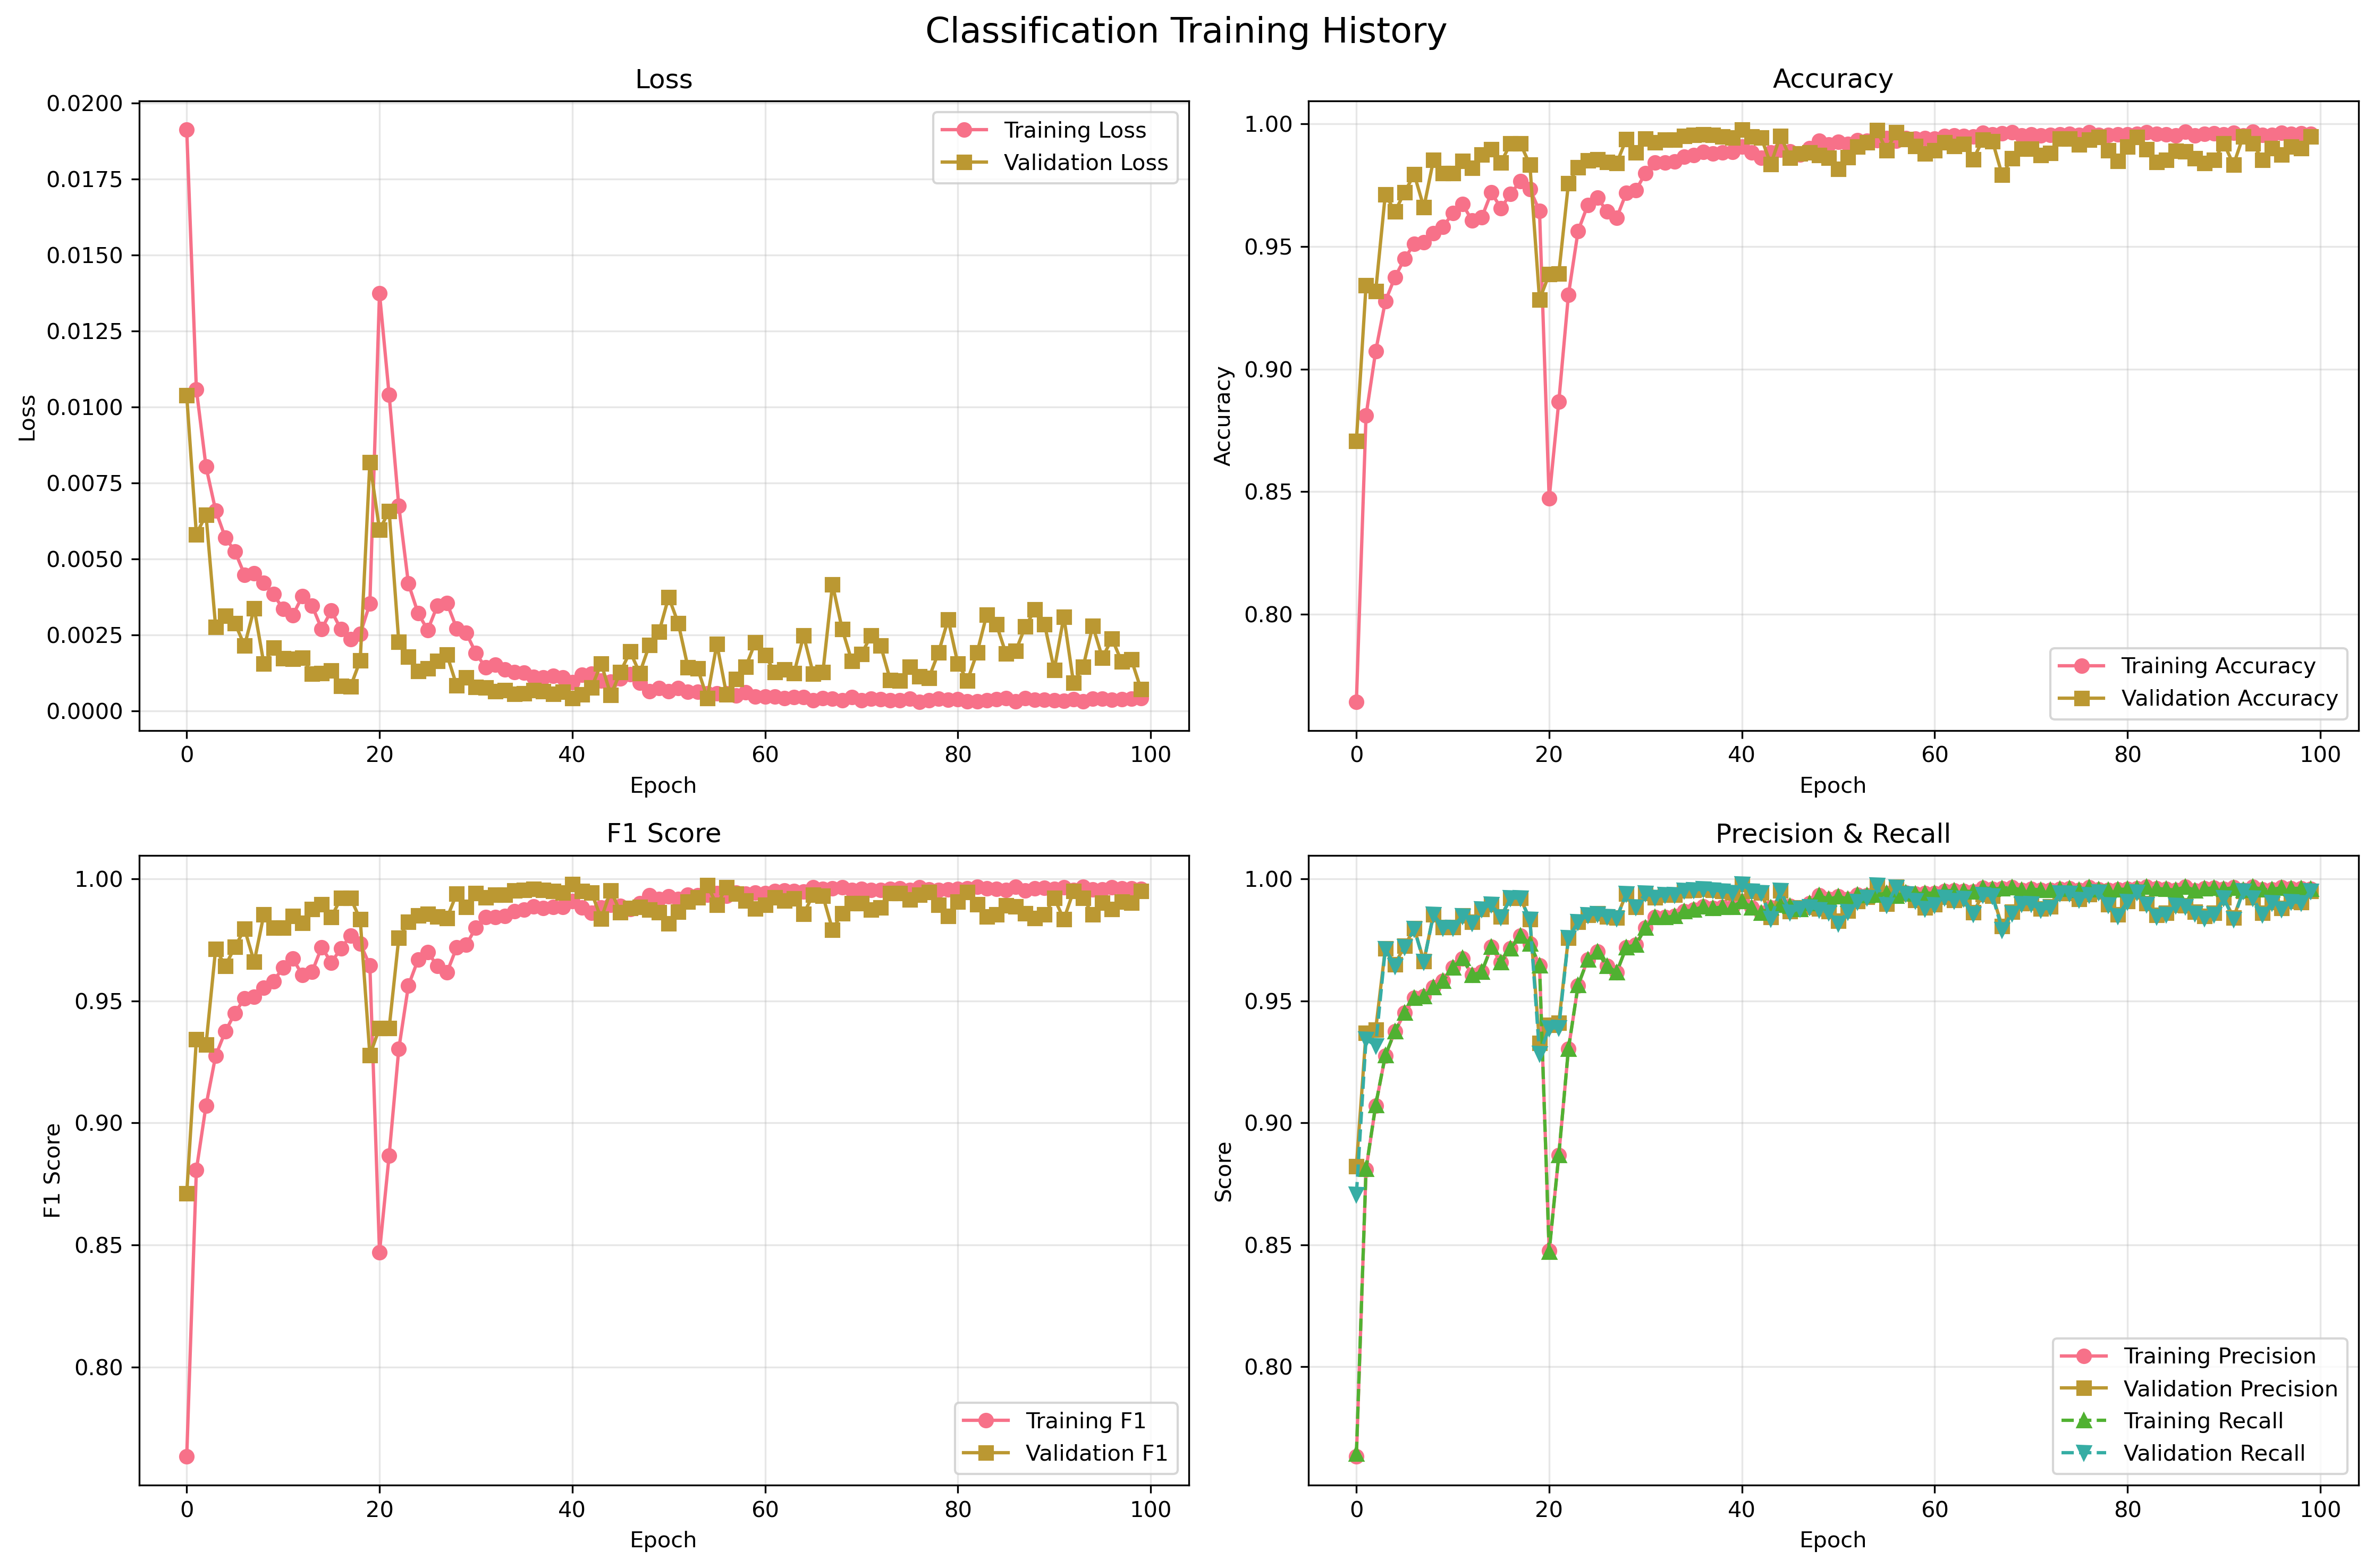

The file beside this chart, header and first rows:
epoch, train_loss, train_accuracy, train_precision, train_recall, train_f1_score, train_precision_glioma, train_recall_glioma, train_f1_glioma, train_precision_meningioma, train_recall_meningioma, train_f1_meningioma, train_precision_none, train_recall_none, train_f1_none, train_precision_pituitary, train_recall_pituitary, train_f1_pituitary, val_loss, val_accuracy, val_precision, val_recall, val_f1_score, val_precision_glioma
1, 0.01913, 0.7642, 0.7631, 0.7642, 0.7633, 0.7564, 0.7584, 0.7574, 0.7019, 0.6623, 0.6815, 0.8367, 0.8306, 0.8337, 0.7823, 0.8278, 0.8044, 0.01038, 0.8707, 0.8821, 0.8707, 0.8711, 0.9716
2, 0.01059, 0.881, 0.8807, 0.881, 0.8808, 0.8844, 0.8765, 0.8804, 0.8458, 0.8228, 0.8342, 0.9232, 0.9254, 0.9243, 0.8818, 0.9145, 0.8978, 0.005819, 0.9342, 0.9368, 0.9342, 0.9343, 0.9821
3, 0.008045, 0.9072, 0.907, 0.9072, 0.9071, 0.9065, 0.898, 0.9022, 0.8785, 0.8695, 0.874, 0.9319, 0.9431, 0.9375, 0.9192, 0.932, 0.9256, 0.006465, 0.9317, 0.9382, 0.9317, 0.932, 0.9928
4, 0.0066, 0.9276, 0.9275, 0.9276, 0.9276, 0.9218, 0.9186, 0.9202, 0.9041, 0.8981, 0.9011, 0.9531, 0.9508, 0.952, 0.9406, 0.9526, 0.9466, 0.00277, 0.9713, 0.9714, 0.9713, 0.9713, 0.974
5, 0.005712, 0.9375, 0.9374, 0.9375, 0.9375, 0.9352, 0.9274, 0.9312, 0.9167, 0.9142, 0.9155, 0.9553, 0.9641, 0.9597, 0.9488, 0.9554, 0.9521, 0.003129, 0.9643, 0.965, 0.9643, 0.9644, 0.9755
6, 0.005258, 0.945, 0.945, 0.945, 0.945, 0.9463, 0.935, 0.9406, 0.9289, 0.9292, 0.9291, 0.9588, 0.9653, 0.962, 0.9501, 0.9596, 0.9548, 0.002893, 0.9722, 0.9725, 0.9722, 0.9721, 0.9699
7, 0.004488, 0.9511, 0.9511, 0.9511, 0.9511, 0.9468, 0.9449, 0.9459, 0.9345, 0.9311, 0.9328, 0.973, 0.9722, 0.9726, 0.9582, 0.9646, 0.9614, 0.002158, 0.9795, 0.9797, 0.9795, 0.9795, 0.9683
8, 0.004528, 0.9518, 0.9518, 0.9518, 0.9518, 0.9485, 0.95, 0.9492, 0.9405, 0.9356, 0.938, 0.9618, 0.9637, 0.9627, 0.9602, 0.9621, 0.9612, 0.003388, 0.966, 0.9663, 0.966, 0.966, 0.9727
9, 0.004216, 0.9555, 0.9555, 0.9555, 0.9555, 0.9528, 0.9522, 0.9525, 0.9431, 0.9336, 0.9383, 0.9718, 0.9714, 0.9716, 0.96, 0.9707, 0.9654, 0.001561, 0.9854, 0.9855, 0.9854, 0.9854, 0.9945
10, 0.003849, 0.9581, 0.9581, 0.9581, 0.9581, 0.9574, 0.9513, 0.9543, 0.9453, 0.9458, 0.9456, 0.9706, 0.9734, 0.972, 0.9631, 0.9685, 0.9658, 0.002096, 0.98, 0.9802, 0.98, 0.98, 0.9684
11, 0.003358, 0.9637, 0.9637, 0.9637, 0.9637, 0.9614, 0.9552, 0.9583, 0.9518, 0.9542, 0.953, 0.9774, 0.9746, 0.976, 0.969, 0.9763, 0.9727, 0.001734, 0.98, 0.9802, 0.98, 0.98, 0.9881
12, 0.003146, 0.9675, 0.9674, 0.9675, 0.9674, 0.9651, 0.9645, 0.9648, 0.9616, 0.9517, 0.9566, 0.9779, 0.981, 0.9795, 0.9691, 0.9777, 0.9734, 0.001713, 0.9848, 0.9849, 0.9848, 0.9848, 0.9928
13, 0.003787, 0.9606, 0.9605, 0.9606, 0.9606, 0.9605, 0.9594, 0.9599, 0.9459, 0.9417, 0.9438, 0.9723, 0.9754, 0.9738, 0.9672, 0.9707, 0.969, 0.001762, 0.982, 0.9823, 0.982, 0.982, 0.9848
14, 0.003476, 0.9618, 0.9618, 0.9618, 0.9618, 0.9576, 0.9568, 0.9572, 0.9541, 0.952, 0.953, 0.9773, 0.9722, 0.9747, 0.9643, 0.971, 0.9677, 0.001231, 0.9876, 0.9877, 0.9876, 0.9876, 0.9937
15, 0.002705, 0.972, 0.972, 0.972, 0.972, 0.9712, 0.9702, 0.9707, 0.9649, 0.9611, 0.963, 0.9826, 0.9778, 0.9802, 0.9729, 0.9813, 0.9771, 0.001243, 0.9896, 0.9896, 0.9896, 0.9896, 0.9893
16, 0.003306, 0.9657, 0.9657, 0.9657, 0.9657, 0.9608, 0.9618, 0.9613, 0.9544, 0.9581, 0.9562, 0.9785, 0.9734, 0.9759, 0.9746, 0.973, 0.9738, 0.001333, 0.9843, 0.9846, 0.9843, 0.9842, 0.9991
17, 0.002693, 0.9715, 0.9715, 0.9715, 0.9715, 0.969, 0.9671, 0.968, 0.9611, 0.9614, 0.9613, 0.9799, 0.981, 0.9805, 0.9794, 0.9808, 0.9801, 0.0008328, 0.9921, 0.9922, 0.9921, 0.9921, 0.9973
18, 0.002361, 0.9767, 0.9767, 0.9767, 0.9767, 0.9751, 0.9726, 0.9739, 0.9678, 0.9697, 0.9688, 0.9863, 0.9871, 0.9867, 0.9808, 0.9816, 0.9812, 0.0008145, 0.9921, 0.9921, 0.9921, 0.9921, 0.9893
19, 0.002544, 0.9735, 0.9735, 0.9735, 0.9735, 0.9724, 0.9658, 0.9691, 0.9635, 0.9672, 0.9654, 0.9835, 0.9843, 0.9839, 0.9781, 0.9822, 0.9801, 0.001665, 0.9834, 0.9834, 0.9834, 0.9834, 0.9812
20, 0.003534, 0.9645, 0.9646, 0.9645, 0.9645, 0.9641, 0.9605, 0.9623, 0.9448, 0.955, 0.9499, 0.9793, 0.9726, 0.9759, 0.9749, 0.9735, 0.9742, 0.008184, 0.9283, 0.9326, 0.9283, 0.9278, 0.9316
21, 0.01375, 0.8471, 0.8475, 0.8471, 0.8471, 0.858, 0.8286, 0.843, 0.8361, 0.8189, 0.8274, 0.8002, 0.8508, 0.8247, 0.8785, 0.8963, 0.8873, 0.005961, 0.9387, 0.94, 0.9387, 0.9389, 0.95
22, 0.0104, 0.8868, 0.8868, 0.8868, 0.8867, 0.8905, 0.8635, 0.8768, 0.8659, 0.8711, 0.8685, 0.8593, 0.879, 0.869, 0.9221, 0.9373, 0.9297, 0.006586, 0.939, 0.941, 0.939, 0.9388, 0.9816
23, 0.006758, 0.9303, 0.9302, 0.9303, 0.9302, 0.9274, 0.9282, 0.9278, 0.9183, 0.8992, 0.9087, 0.9372, 0.9448, 0.941, 0.9409, 0.9543, 0.9476, 0.002284, 0.9758, 0.9759, 0.9758, 0.9757, 0.9845
24, 0.004195, 0.9564, 0.9563, 0.9564, 0.9563, 0.954, 0.9502, 0.9521, 0.9501, 0.9406, 0.9453, 0.9632, 0.9698, 0.9664, 0.9608, 0.9707, 0.9658, 0.001791, 0.9823, 0.9824, 0.9823, 0.9823, 0.9882
25, 0.003225, 0.9669, 0.9669, 0.9669, 0.9669, 0.9636, 0.9631, 0.9633, 0.956, 0.9542, 0.9551, 0.9714, 0.9726, 0.972, 0.9789, 0.9805, 0.9797, 0.001313, 0.9851, 0.9852, 0.9851, 0.985, 0.9831
26, 0.002668, 0.9701, 0.9701, 0.9701, 0.9701, 0.9654, 0.9666, 0.966, 0.9677, 0.9656, 0.9666, 0.9702, 0.9702, 0.9702, 0.9783, 0.9788, 0.9786, 0.001407, 0.9857, 0.9857, 0.9857, 0.9857, 0.9901
27, 0.003467, 0.9643, 0.9643, 0.9643, 0.9643, 0.9586, 0.9592, 0.9589, 0.9664, 0.9595, 0.9629, 0.9531, 0.9581, 0.9556, 0.9772, 0.9799, 0.9786, 0.001654, 0.9845, 0.9846, 0.9845, 0.9845, 0.9754
28, 0.003556, 0.9617, 0.9617, 0.9617, 0.9617, 0.958, 0.9609, 0.9595, 0.9641, 0.9556, 0.9598, 0.9497, 0.9516, 0.9507, 0.9722, 0.9758, 0.974, 0.001853, 0.984, 0.9841, 0.984, 0.984, 0.9927
29, 0.002726, 0.9719, 0.9719, 0.9719, 0.9719, 0.9681, 0.9708, 0.9694, 0.9705, 0.9595, 0.9649, 0.9726, 0.9738, 0.9732, 0.9776, 0.9844, 0.981, 0.0008509, 0.9938, 0.9938, 0.9938, 0.9938, 0.9955
30, 0.002569, 0.973, 0.973, 0.973, 0.973, 0.9743, 0.9719, 0.9731, 0.969, 0.9633, 0.9662, 0.9794, 0.9778, 0.9786, 0.971, 0.9808, 0.9759, 0.001103, 0.9885, 0.9885, 0.9885, 0.9885, 0.9955
31, 0.00191, 0.98, 0.98, 0.98, 0.98, 0.9806, 0.977, 0.9788, 0.975, 0.9747, 0.9749, 0.9843, 0.9867, 0.9855, 0.9814, 0.9847, 0.983, 0.0008015, 0.9941, 0.9941, 0.9941, 0.9941, 0.9919
32, 0.001437, 0.9843, 0.9843, 0.9843, 0.9843, 0.9827, 0.9833, 0.983, 0.9827, 0.977, 0.9798, 0.9895, 0.9907, 0.9901, 0.9845, 0.9886, 0.9865, 0.0007843, 0.9924, 0.9924, 0.9924, 0.9924, 0.9982
33, 0.001521, 0.9843, 0.9843, 0.9843, 0.9843, 0.9809, 0.982, 0.9815, 0.9825, 0.9806, 0.9815, 0.9891, 0.9879, 0.9885, 0.9869, 0.9883, 0.9876, 0.0006583, 0.9935, 0.9936, 0.9935, 0.9935, 0.9937
34, 0.001372, 0.9847, 0.9847, 0.9847, 0.9847, 0.9846, 0.9844, 0.9845, 0.9817, 0.9808, 0.9812, 0.9899, 0.9883, 0.9891, 0.9842, 0.9863, 0.9852, 0.0006812, 0.9935, 0.9935, 0.9935, 0.9935, 0.9973
35, 0.001276, 0.9867, 0.9867, 0.9867, 0.9867, 0.9851, 0.9844, 0.9847, 0.9847, 0.9839, 0.9843, 0.9919, 0.9911, 0.9915, 0.9872, 0.9894, 0.9883, 0.0005597, 0.9952, 0.9952, 0.9952, 0.9952, 0.9991
36, 0.00126, 0.9873, 0.9873, 0.9873, 0.9873, 0.9866, 0.986, 0.9863, 0.9858, 0.9819, 0.9839, 0.9908, 0.9935, 0.9921, 0.9872, 0.99, 0.9886, 0.0005859, 0.9955, 0.9955, 0.9955, 0.9955, 0.9982
37, 0.001127, 0.9887, 0.9887, 0.9887, 0.9887, 0.9881, 0.9877, 0.9879, 0.9856, 0.9853, 0.9854, 0.9923, 0.9915, 0.9919, 0.99, 0.9914, 0.9907, 0.0006931, 0.9958, 0.9958, 0.9958, 0.9958, 1.0
38, 0.001114, 0.988, 0.988, 0.988, 0.988, 0.9845, 0.9892, 0.9869, 0.9874, 0.9803, 0.9838, 0.9927, 0.9927, 0.9927, 0.9897, 0.9908, 0.9903, 0.000652, 0.9955, 0.9955, 0.9955, 0.9955, 1.0
39, 0.001163, 0.9885, 0.9885, 0.9885, 0.9885, 0.9864, 0.9871, 0.9867, 0.9894, 0.9825, 0.9859, 0.9931, 0.9935, 0.9933, 0.987, 0.9928, 0.9899, 0.0005656, 0.9949, 0.9949, 0.9949, 0.9949, 0.9973
40, 0.001111, 0.9885, 0.9885, 0.9885, 0.9885, 0.9858, 0.989, 0.9874, 0.9883, 0.9844, 0.9864, 0.9923, 0.9907, 0.9915, 0.9897, 0.9905, 0.9901, 0.0006337, 0.9944, 0.9944, 0.9944, 0.9944, 0.9928
41, 0.0009578, 0.9909, 0.9909, 0.9909, 0.9909, 0.9895, 0.9906, 0.99, 0.9872, 0.9864, 0.9868, 0.994, 0.9944, 0.9942, 0.9941, 0.9933, 0.9937, 0.0004352, 0.9978, 0.9978, 0.9978, 0.9978, 1.0
42, 0.001192, 0.9883, 0.9883, 0.9883, 0.9883, 0.9888, 0.9882, 0.9885, 0.9869, 0.9853, 0.9861, 0.9895, 0.9875, 0.9885, 0.9883, 0.9922, 0.9903, 0.0005559, 0.9949, 0.995, 0.9949, 0.9949, 0.9991
43, 0.001226, 0.9862, 0.9862, 0.9862, 0.9862, 0.9846, 0.9829, 0.9837, 0.9847, 0.9825, 0.9836, 0.9919, 0.9923, 0.9921, 0.9856, 0.9897, 0.9876, 0.0007765, 0.9944, 0.9944, 0.9944, 0.9944, 1.0
44, 0.001009, 0.9883, 0.9883, 0.9883, 0.9883, 0.9868, 0.9873, 0.9871, 0.9864, 0.9847, 0.9855, 0.9927, 0.9927, 0.9927, 0.9891, 0.9902, 0.9897, 0.001562, 0.9837, 0.9842, 0.9837, 0.9837, 1.0
45, 0.0009776, 0.9894, 0.9894, 0.9894, 0.9894, 0.9894, 0.9875, 0.9885, 0.987, 0.9881, 0.9875, 0.9911, 0.9923, 0.9917, 0.9905, 0.9911, 0.9908, 0.0005397, 0.9952, 0.9952, 0.9952, 0.9952, 0.9982
46, 0.001076, 0.9889, 0.9889, 0.9889, 0.9889, 0.9877, 0.9882, 0.9879, 0.9858, 0.9858, 0.9858, 0.996, 0.9952, 0.9956, 0.9886, 0.9886, 0.9886, 0.001291, 0.9862, 0.9867, 0.9862, 0.9862, 0.9982
47, 0.001208, 0.9876, 0.9876, 0.9876, 0.9876, 0.9853, 0.9875, 0.9864, 0.9864, 0.985, 0.9857, 0.9919, 0.9899, 0.9909, 0.9886, 0.9886, 0.9886, 0.00196, 0.9879, 0.9881, 0.9879, 0.9879, 0.9991
48, 0.0009256, 0.9901, 0.9901, 0.9901, 0.9901, 0.9901, 0.9888, 0.9895, 0.9878, 0.9858, 0.9868, 0.994, 0.9956, 0.9948, 0.9897, 0.9922, 0.991, 0.001253, 0.9885, 0.9886, 0.9885, 0.9885, 0.9929
49, 0.0006602, 0.9933, 0.9933, 0.9933, 0.9933, 0.9932, 0.9936, 0.9934, 0.9914, 0.99, 0.9907, 0.9968, 0.9956, 0.9962, 0.9928, 0.9944, 0.9936, 0.002175, 0.9873, 0.9877, 0.9873, 0.9874, 0.9991
50, 0.0007649, 0.9916, 0.9916, 0.9916, 0.9916, 0.9899, 0.9917, 0.9908, 0.9914, 0.9875, 0.9894, 0.9952, 0.9944, 0.9948, 0.9917, 0.9939, 0.9928, 0.002603, 0.9862, 0.9868, 0.9862, 0.9862, 1.0
51, 0.0006617, 0.9928, 0.9928, 0.9928, 0.9928, 0.9923, 0.9917, 0.992, 0.9911, 0.9906, 0.9908, 0.996, 0.9952, 0.9956, 0.9928, 0.9947, 0.9937, 0.003756, 0.9817, 0.9827, 0.9817, 0.9817, 1.0
52, 0.0007627, 0.9918, 0.9918, 0.9918, 0.9918, 0.9921, 0.9923, 0.9922, 0.99, 0.9889, 0.9894, 0.9972, 0.9964, 0.9968, 0.9894, 0.9908, 0.9901, 0.002889, 0.9865, 0.987, 0.9865, 0.9865, 0.9991
53, 0.000637, 0.9934, 0.9934, 0.9934, 0.9934, 0.9915, 0.9936, 0.9925, 0.9936, 0.9914, 0.9925, 0.996, 0.9935, 0.9948, 0.9939, 0.995, 0.9944, 0.001446, 0.9907, 0.9909, 0.9907, 0.9907, 1.0
54, 0.0006378, 0.9932, 0.9932, 0.9932, 0.9932, 0.9934, 0.9921, 0.9928, 0.9917, 0.9914, 0.9915, 0.9956, 0.9956, 0.9956, 0.9928, 0.9947, 0.9937, 0.001409, 0.9924, 0.9926, 0.9924, 0.9924, 1.0
55, 0.000585, 0.9935, 0.9935, 0.9935, 0.9935, 0.9915, 0.9928, 0.9921, 0.9939, 0.9914, 0.9926, 0.996, 0.9952, 0.9956, 0.9939, 0.9953, 0.9946, 0.0004326, 0.9975, 0.9975, 0.9975, 0.9975, 1.0
56, 0.0005832, 0.9942, 0.9942, 0.9942, 0.9942, 0.9928, 0.9925, 0.9926, 0.9944, 0.9944, 0.9944, 0.996, 0.9956, 0.9958, 0.9944, 0.995, 0.9947, 0.002211, 0.9893, 0.9897, 0.9893, 0.9893, 1.0
57, 0.0005917, 0.9931, 0.9931, 0.9931, 0.9931, 0.9928, 0.993, 0.9929, 0.9914, 0.9889, 0.9901, 0.9968, 0.9964, 0.9966, 0.9928, 0.9953, 0.994, 0.0005563, 0.9966, 0.9967, 0.9966, 0.9966, 1.0
58, 0.0005086, 0.9943, 0.9943, 0.9943, 0.9943, 0.9936, 0.9934, 0.9935, 0.9931, 0.9936, 0.9933, 0.996, 0.996, 0.996, 0.9953, 0.995, 0.9951, 0.001058, 0.9938, 0.9939, 0.9938, 0.9938, 1.0
59, 0.0006149, 0.994, 0.994, 0.994, 0.994, 0.9936, 0.9921, 0.9929, 0.9931, 0.9922, 0.9926, 0.9968, 0.9972, 0.997, 0.9933, 0.9958, 0.9946, 0.001466, 0.991, 0.9912, 0.991, 0.991, 1.0
60, 0.0004761, 0.9942, 0.9942, 0.9942, 0.9942, 0.9938, 0.9921, 0.993, 0.9939, 0.9936, 0.9938, 0.996, 0.9976, 0.9968, 0.9939, 0.9953, 0.9946, 0.002269, 0.9879, 0.9883, 0.9879, 0.9879, 1.0
... 40 more rows
